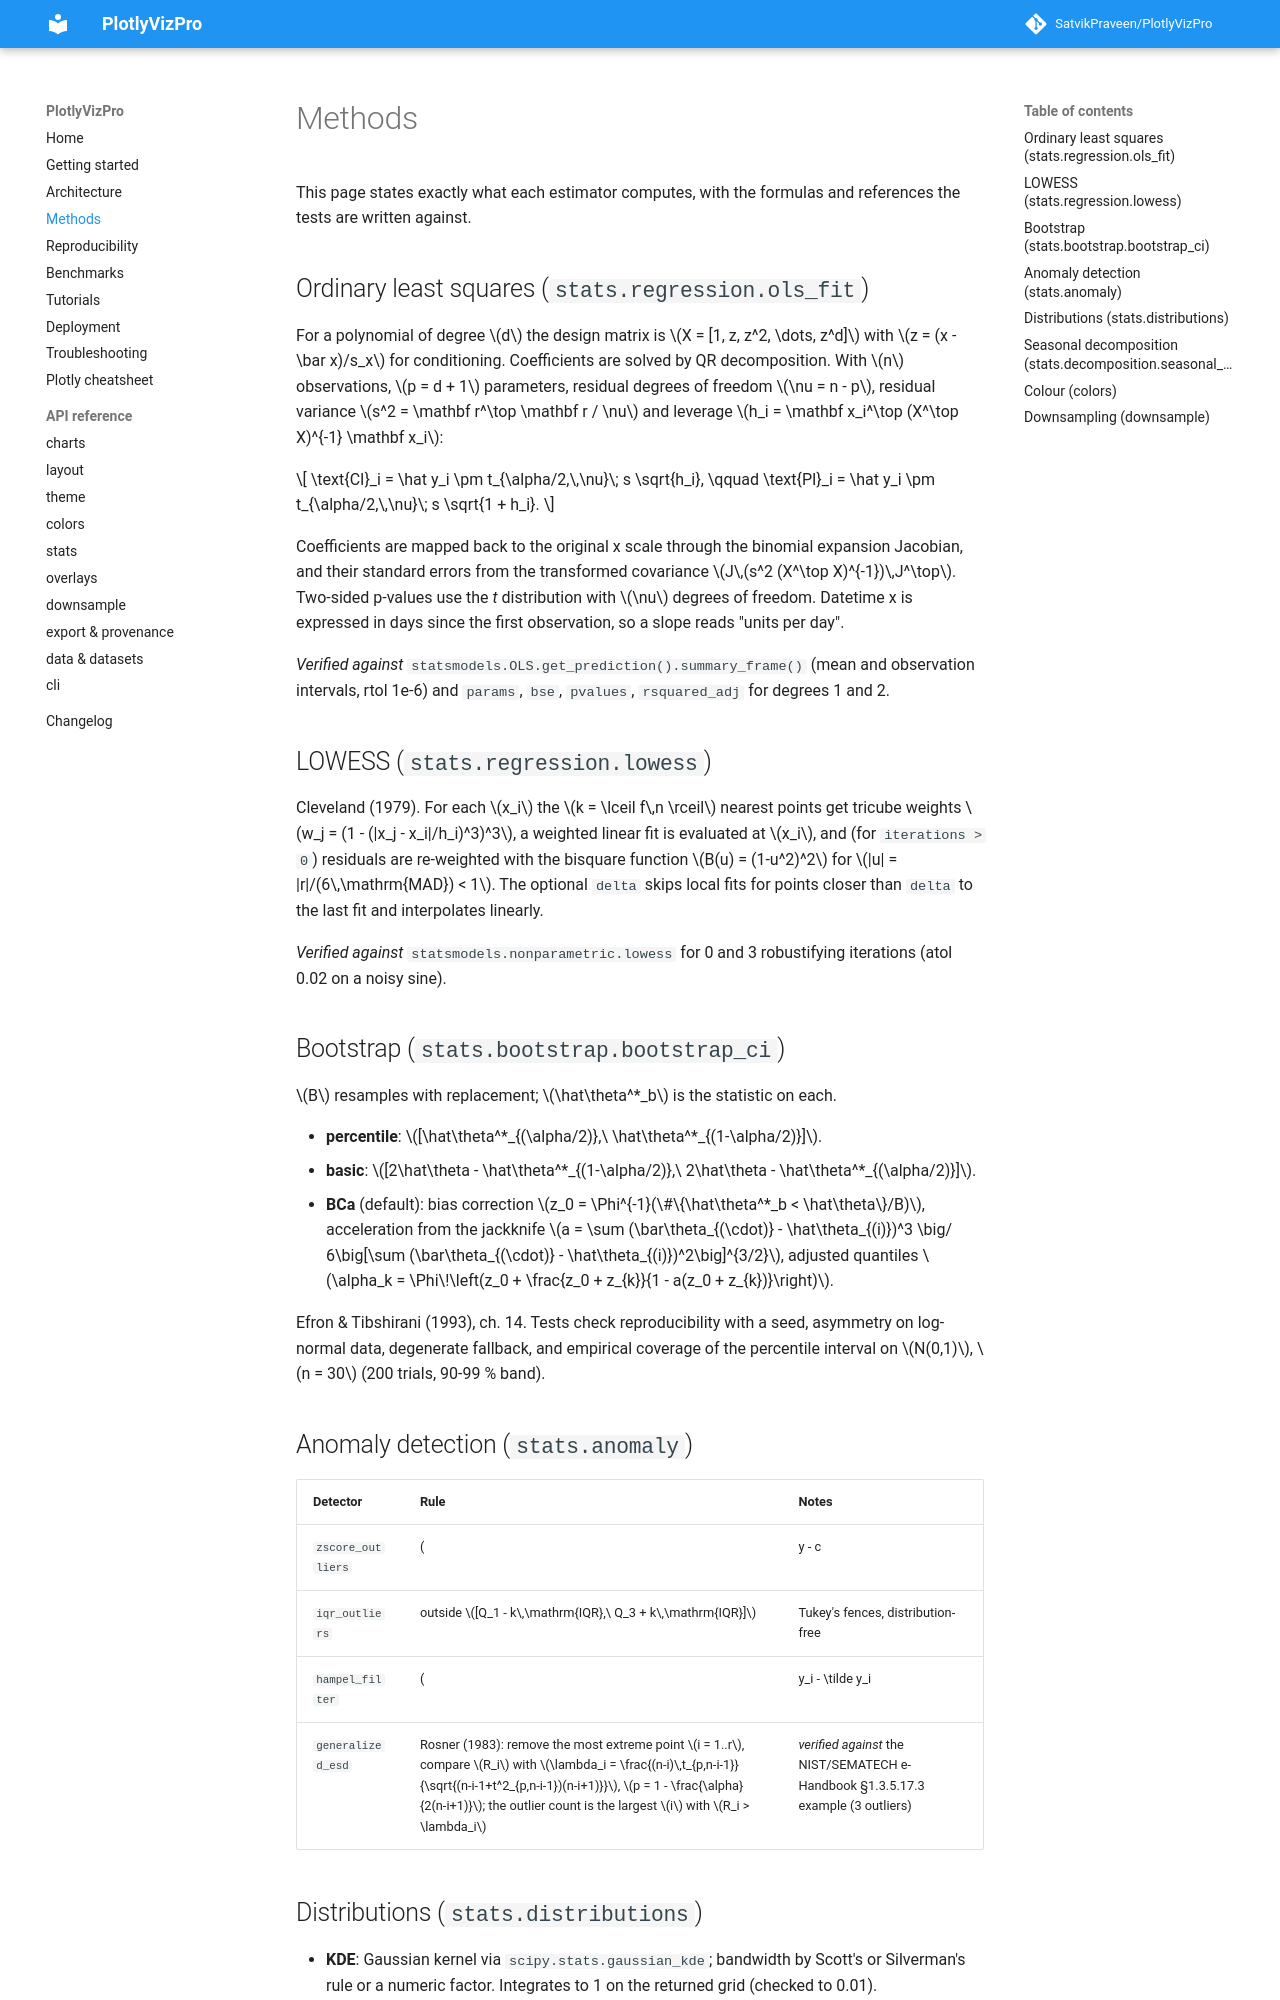

repository: SatvikPraveen/PlotlyVizPro · page: methods/index.html · generator: mkdocs

# Methods

This page states exactly what each estimator computes, with the formulas and
references the tests are written against.

## Ordinary least squares (`stats.regression.ols_fit`)

For a polynomial of degree \(d\) the design matrix is \(X = [1, z, z^2, \dots, z^d]\)
with \(z = (x - \bar x)/s_x\) for conditioning. Coefficients are solved by QR
decomposition. With \(n\) observations, \(p = d + 1\) parameters, residual
degrees of freedom \(\nu = n - p\), residual variance
\(s^2 = \mathbf r^\top \mathbf r / \nu\) and leverage
\(h_i = \mathbf x_i^\top (X^\top X)^{-1} \mathbf x_i\):

\[
\text{CI}_i = \hat y_i \pm t_{\alpha/2,\,\nu}\; s \sqrt{h_i},
\qquad
\text{PI}_i = \hat y_i \pm t_{\alpha/2,\,\nu}\; s \sqrt{1 + h_i}.
\]

Coefficients are mapped back to the original x scale through the binomial
expansion Jacobian, and their standard errors from the transformed covariance
\(J\,(s^2 (X^\top X)^{-1})\,J^\top\). Two-sided p-values use the *t*
distribution with \(\nu\) degrees of freedom. Datetime x is expressed in days
since the first observation, so a slope reads "units per day".

*Verified against* `statsmodels.OLS.get_prediction().summary_frame()` (mean
and observation intervals, rtol 1e-6) and `params`, `bse`, `pvalues`,
`rsquared_adj` for degrees 1 and 2.

## LOWESS (`stats.regression.lowess`)

Cleveland (1979). For each \(x_i\) the \(k = \lceil f\,n \rceil\) nearest
points get tricube weights \(w_j = (1 - (|x_j - x_i|/h_i)^3)^3\), a weighted
linear fit is evaluated at \(x_i\), and (for `iterations > 0`) residuals are
re-weighted with the bisquare function \(B(u) = (1-u^2)^2\) for
\(|u| = |r|/(6\,\mathrm{MAD}) < 1\). The optional `delta` skips local fits for
points closer than `delta` to the last fit and interpolates linearly.

*Verified against* `statsmodels.nonparametric.lowess` for 0 and 3 robustifying
iterations (atol 0.02 on a noisy sine).

## Bootstrap (`stats.bootstrap.bootstrap_ci`)

\(B\) resamples with replacement; \(\hat\theta^*_b\) is the statistic on each.

- **percentile**: \([\hat\theta^*_{(\alpha/2)},\ \hat\theta^*_{(1-\alpha/2)}]\).
- **basic**: \([2\hat\theta - \hat\theta^*_{(1-\alpha/2)},\ 2\hat\theta - \hat\theta^*_{(\alpha/2)}]\).
- **BCa** (default): bias correction \(z_0 = \Phi^{-1}(\#\{\hat\theta^*_b < \hat\theta\}/B)\),
  acceleration from the jackknife
  \(a = \sum (\bar\theta_{(\cdot)} - \hat\theta_{(i)})^3 \big/ 6\big[\sum (\bar\theta_{(\cdot)} - \hat\theta_{(i)})^2\big]^{3/2}\),
  adjusted quantiles
  \(\alpha_k = \Phi\!\left(z_0 + \frac{z_0 + z_{k}}{1 - a(z_0 + z_{k})}\right)\).

Efron & Tibshirani (1993), ch. 14. Tests check reproducibility with a seed,
asymmetry on log-normal data, degenerate fallback, and empirical coverage of
the percentile interval on \(N(0,1)\), \(n = 30\) (200 trials, 90-99 % band).

## Anomaly detection (`stats.anomaly`)

| Detector | Rule | Notes |
|---|---|---|
| `zscore_outliers` | \(|y - c| / s > \tau\) with \(c, s\) = mean, SD (or median, \(1.4826\,\mathrm{MAD}\) when `robust`) | global; masking-prone unless robust |
| `iqr_outliers` | outside \([Q_1 - k\,\mathrm{IQR},\ Q_3 + k\,\mathrm{IQR}]\) | Tukey's fences, distribution-free |
| `hampel_filter` | \(|y_i - \tilde y_i| > n_\sigma \cdot 1.4826\,\mathrm{MAD}_i\) over a centred window of \(2w+1\) | local; handles drift and trend |
| `generalized_esd` | Rosner (1983): remove the most extreme point \(i = 1..r\), compare \(R_i\) with \(\lambda_i = \frac{(n-i)\,t_{p,n-i-1}}{\sqrt{(n-i-1+t^2_{p,n-i-1})(n-i+1)}}\), \(p = 1 - \frac{\alpha}{2(n-i+1)}\); the outlier count is the largest \(i\) with \(R_i > \lambda_i\) | *verified against* the NIST/SEMATECH e-Handbook §1.3.5.17.3 example (3 outliers) |
